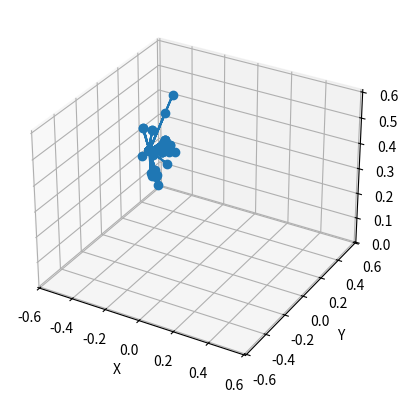
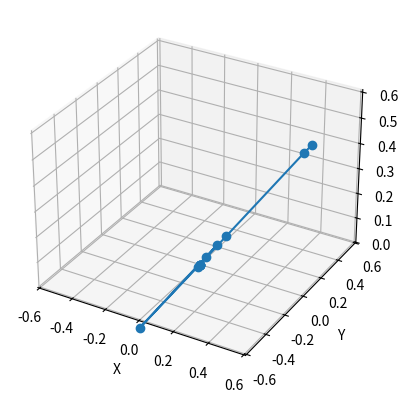

These charts were generated, in order, by the following Python code:
import numpy as np
import matplotlib.pyplot as plt
from matplotlib import animation
from mpl_toolkits.mplot3d import Axes3D
import matplotlib.animation
import math
import pandas as pd
import random

class RRT_arm():

    def __init__(self, lower_arm_length, upper_arm_length, height_base, dt):
        ## Robot arm values
        self.lower_arm_length = lower_arm_length
        self.upper_arm_length = upper_arm_length
        self.height_base = height_base
        self.arm_len = lower_arm_length + upper_arm_length

        ## Dynamics values
        self.theta = 0
        self.phi = math.pi/2
        self.psi = math.pi/2
        self.prev_error = 0
        self.dt = dt

        ## RRT values
        self.connecting_radius = 0.1
        self.point_list = np.empty((0,3))
        self.begin_configuration = self.position_arm()
        self.point_list = np.append(self.point_list, np.array([self.begin_configuration]),axis=0)

########################################################################################################
#################################### DYNAMICS AND ARM ##################################################
########################################################################################################


    def position_arm(self):
        x = np.cos(self.theta)*(self.lower_arm_length*np.cos(self.phi)+self.upper_arm_length*np.cos(self.phi+self.psi))
        y = np.sin(self.theta)*(self.lower_arm_length*np.cos(self.phi)+self.upper_arm_length*np.cos(self.phi+self.psi))
        z = (self.height_base+self.lower_arm_length*np.sin(self.phi)+self.upper_arm_length*np.sin(self.phi+self.psi))
        position = np.array([x,y,z])
        return position


    def inverse_kinematics(self,desired_position):
        ## x_dot = Jacobian * q_dot
        ## q_dot = Jacobian_inverse * x_dot
        J11 = -1*np.sin(self.theta)*(self.lower_arm_length*np.cos(self.phi)+self.upper_arm_length*np.cos(self.phi+self.psi))
        J21 = np.cos(self.theta)*(self.lower_arm_length*np.cos(self.phi)+self.upper_arm_length*np.cos(self.phi+self.psi))
        J31 = 0

        J12 = np.cos(self.theta)*(self.lower_arm_length*-1*np.sin(self.phi))
        J22 = np.sin(self.theta)*(self.lower_arm_length*-1*np.sin(self.phi))
        J32 = (self.lower_arm_length*np.cos(self.phi))

        J13 = np.cos(self.theta)*(self.upper_arm_length*-1*np.sin(self.phi+self.psi))
        J23 = np.sin(self.theta)*(self.upper_arm_length*-1*np.sin(self.phi+self.psi))
        J33 = self.upper_arm_length*np.cos(self.phi+self.psi)

        J = np.array([[J11,J12,J13],[J21,J22,J23],[J31,J32,J33]])
        current_position = self.position_arm()
        error = desired_position - current_position
        Kp = 1
        Kd = 0.1
        derivative_error = (error-self.prev_error)/self.dt
        x_dot = Kp*error+Kd*derivative_error
        q_dot = np.dot(np.linalg.inv(J),x_dot)
        self.prev_error = error
        return q_dot


    def draw_arm(self, desired_position):
        q_dot = self.inverse_kinematics(desired_position)
        self.theta += q_dot[0]*self.dt
        self.phi += q_dot[1]*self.dt
        self.psi += q_dot[2]*self.dt

        x1 = np.cos(self.theta)*(self.lower_arm_length*np.cos(self.phi))
        y1 = np.sin(self.theta)*(self.lower_arm_length*np.cos(self.phi))
        z1 = (self.height_base+self.lower_arm_length*np.sin(self.phi))

        x2 = np.cos(self.theta)*(self.lower_arm_length*np.cos(self.phi)+self.upper_arm_length*np.cos(self.phi+self.psi))
        y2 = np.sin(self.theta)*(self.lower_arm_length*np.cos(self.phi)+self.upper_arm_length*np.cos(self.phi+self.psi))
        z2 = (self.height_base+self.lower_arm_length*np.sin(self.phi)+self.upper_arm_length*np.sin(self.phi+self.psi))


        base_link = np.array([0.0,0.0,self.height_base])
        lower_link = np.array([x1,y1,z1])
        upper_link = np.array([x2,y2,z2])
        
        arm_configuration = np.array([[0,0,0],base_link,lower_link,upper_link])
        return arm_configuration

    def simulation_arm_control(self,desired_position):
        fig = plt.figure()
        ax = fig.add_subplot(projection='3d')

        def gen(n):
            for i in range(n):
                yield np.array(self.draw_arm(desired_position)).T

        def update(num, data, line):
            line.set_data(data[num,0:2,:])
            line.set_3d_properties(data[num,2,:])

        N = 1000
        data = np.array(list(gen(N)))
        line, = ax.plot(data[0,:].flatten(), data[1,:].flatten(), data[2,:].flatten(),marker='o')

        # Setting the axes properties
        ax.set_xlim3d([-(self.arm_len+0.01), self.arm_len+0.01])
        ax.set_xlabel('X')

        ax.set_ylim3d([-(self.arm_len+0.01), self.arm_len+0.01])
        ax.set_ylabel('Y')

        ax.set_zlim3d([0, self.arm_len+0.01])
        ax.set_zlabel('Z')

        ani = animation.FuncAnimation(fig, update, N, fargs=(data, line), interval=10000/N, blit=False)
        # ani.save('matplot003.gif', writer='imagemagick')
        plt.show()


########################################################################################################
#################################### RRT path generation ###############################################
########################################################################################################

    def RRT(self):
        ## sample a random node
        x = random.uniform(-self.arm_len,self.arm_len)
        y = random.uniform(-self.arm_len,self.arm_len)
        z = random.uniform(0,self.arm_len)

        ### RRT evaluation to find closest point and make a line
        current_point = np.array([x,y,z])
        evaluation_list = np.array([])

        for j in range(self.point_list.shape[0]):
            difference_values = current_point - self.point_list[j,:]
            evaluation_value = np.sqrt(abs(difference_values[0]**2)+abs(difference_values[1]**2)+abs(difference_values[2]**2))
            evaluation_list = np.append(evaluation_list, evaluation_value)
        
        evaluation_list = np.delete(evaluation_list, np.where(evaluation_list >= self.connecting_radius))
        if evaluation_list.shape[0] == 0:
            return np.array([self.begin_configuration,self.begin_configuration])
        else:
            index_min = np.argmin(evaluation_list)
            closest_point = self.point_list[index_min]
            self.point_list = np.append(self.point_list,np.array([current_point]),axis=0)

            return np.array([closest_point,current_point])
    
    def RRT_plot(self,amount_nodes):
        fig = plt.figure()
        ax_rrt = fig.add_subplot(projection='3d')            
        
        def gen(n):
            for i in range(n):
                yield self.RRT()

        def update(num, data, line):
            if (data[:num,:,0:2].shape == (2,1)) and (data[:num,:,2].shape == (1,1)):
                line.set_data(data[:num,:,0:2])
                line.set_3d_properties(data[:num,:,2])
            else:   
                line.set_data(np.array([self.begin_configuration[0],self.begin_configuration[1]]))
                line.set_3d_properties(np.array([self.begin_configuration[2]]))
                         

        data = np.array(list(gen(amount_nodes))).T
        print(data.shape)
        print(data[:20,:,0:2])
        print(data[:20,:,2])
        line, = ax_rrt.plot(data[0,:].flatten(), data[1,:].flatten(), data[2,:].flatten(),marker='o')
       
        # Setting the axes properties
        ax_rrt.set_xlim3d([-(self.arm_len+0.01), self.arm_len+0.01])
        ax_rrt.set_xlabel('X')

        ax_rrt.set_ylim3d([-(self.arm_len+0.01), self.arm_len+0.01])
        ax_rrt.set_ylabel('Y')

        ax_rrt.set_zlim3d([0, self.arm_len+0.01])
        ax_rrt.set_zlabel('Z')

        ani = animation.FuncAnimation(fig, update, amount_nodes, fargs=(data,line), interval=10/amount_nodes, blit=False)
        # ani.save('matplot001.gif', writer='imagemagick')
        plt.show()


########################################################################################################


def main():
    lower = 0.3
    upper = 0.3
    height = 0.1
    dt = 0.01
    rrt_arm = RRT_arm(lower, upper, height,dt)


    desired_position = np.array([0.3,0.3,0.1])

    amount_nodes = 1000
    rrt_arm.RRT_plot(amount_nodes)

    rrt_arm.simulation_arm_control(desired_position)


if __name__ == '__main__':
    main()
